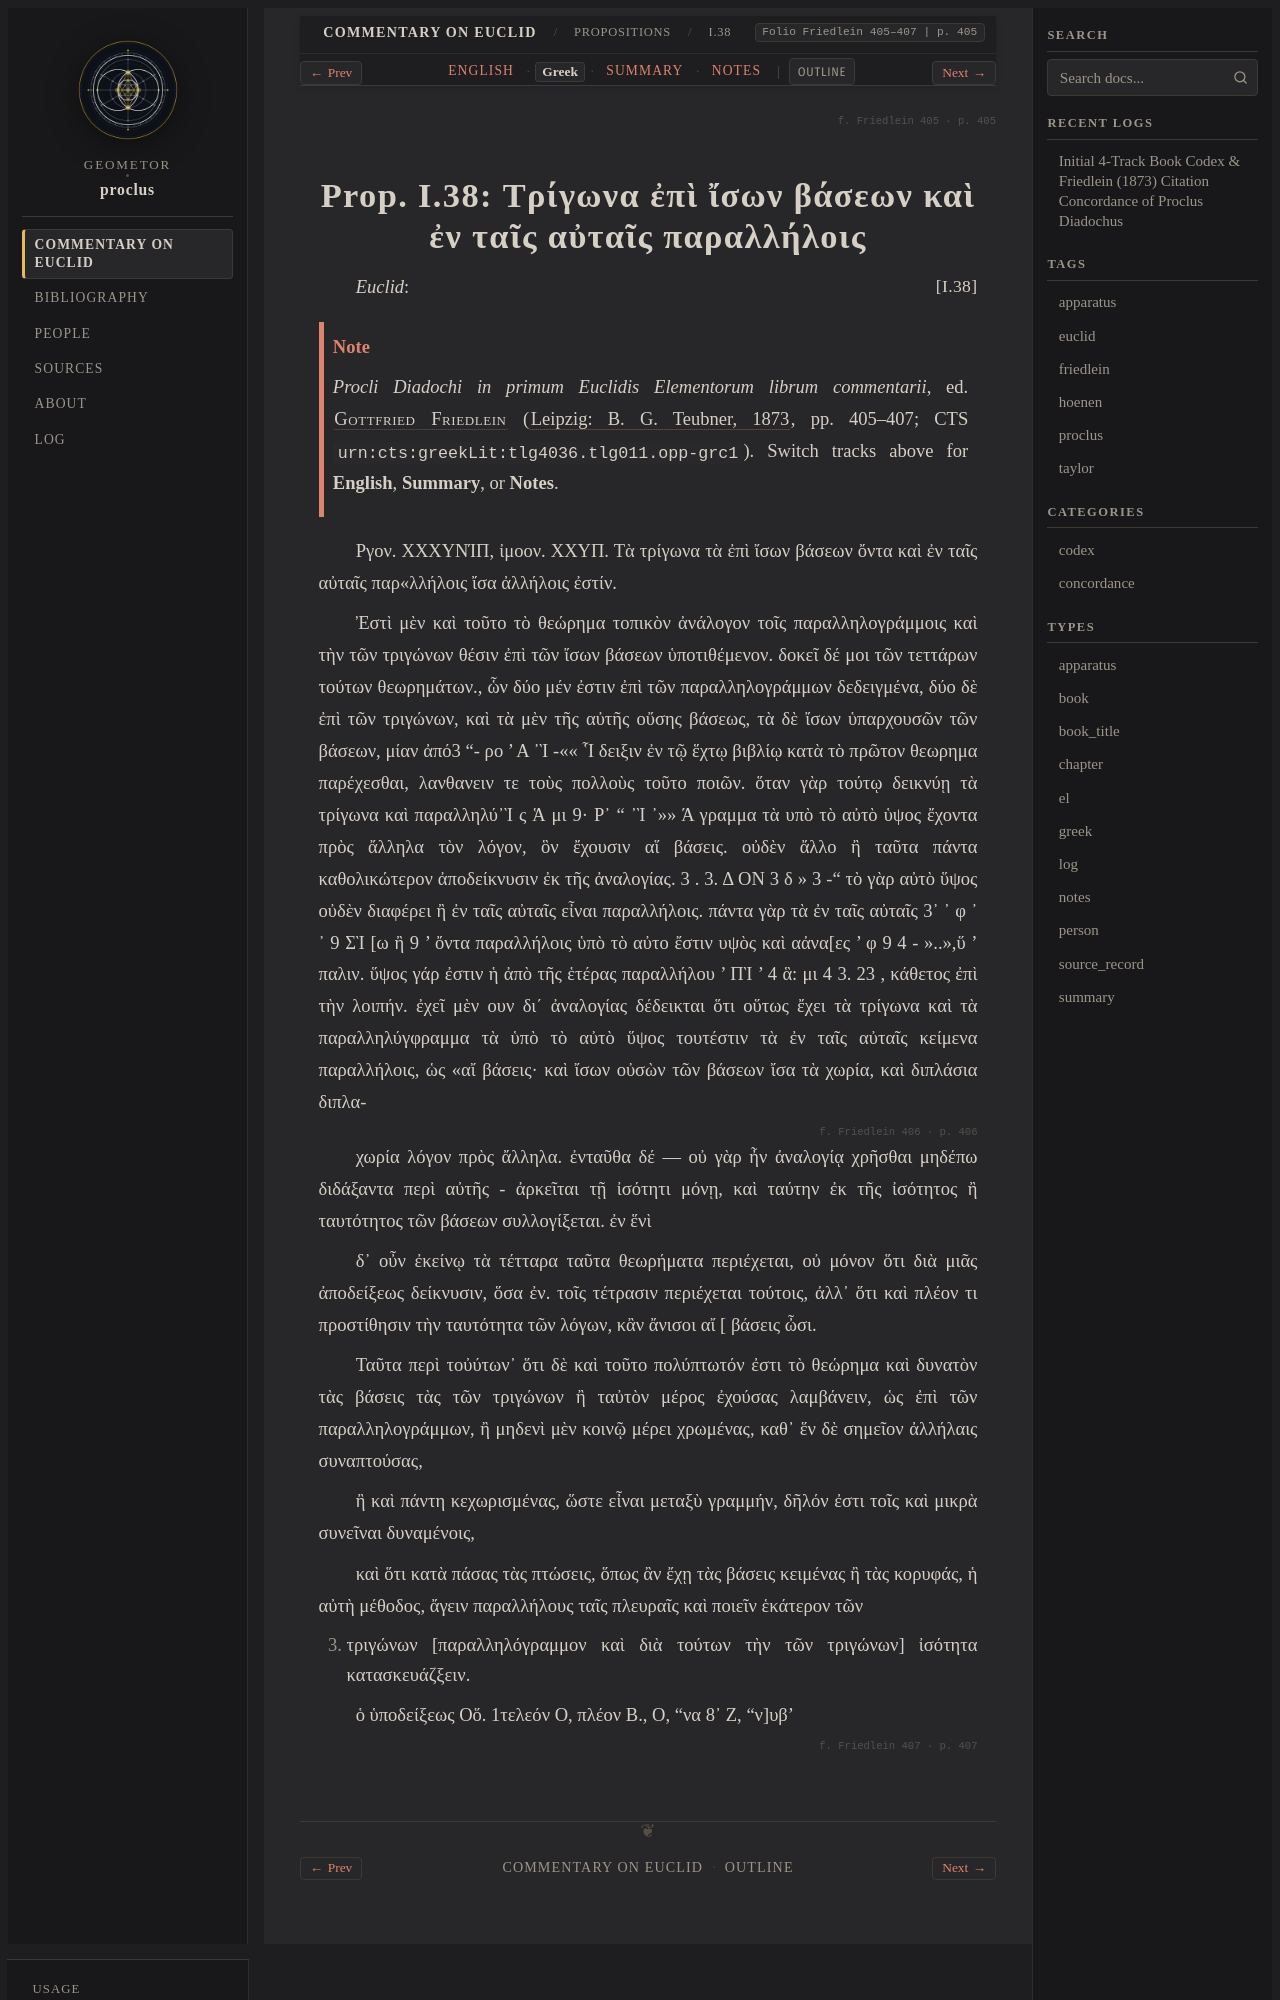

repository: geometor/proclus · page: in_euclidem/propositions/38/greek.html · generator: sphinx

:order: 38
:layout: book
:canonical_id: I.38
:breadcrumb_title: I.38
:folio: Friedlein 405–407
:book: Book I: Propositions
:type: greek
:tracks: English: index | Greek: greek | Summary: summary | Notes: notes

.. folio:: Friedlein 405
   :page: 405

.. _sec-prop-38-el:
